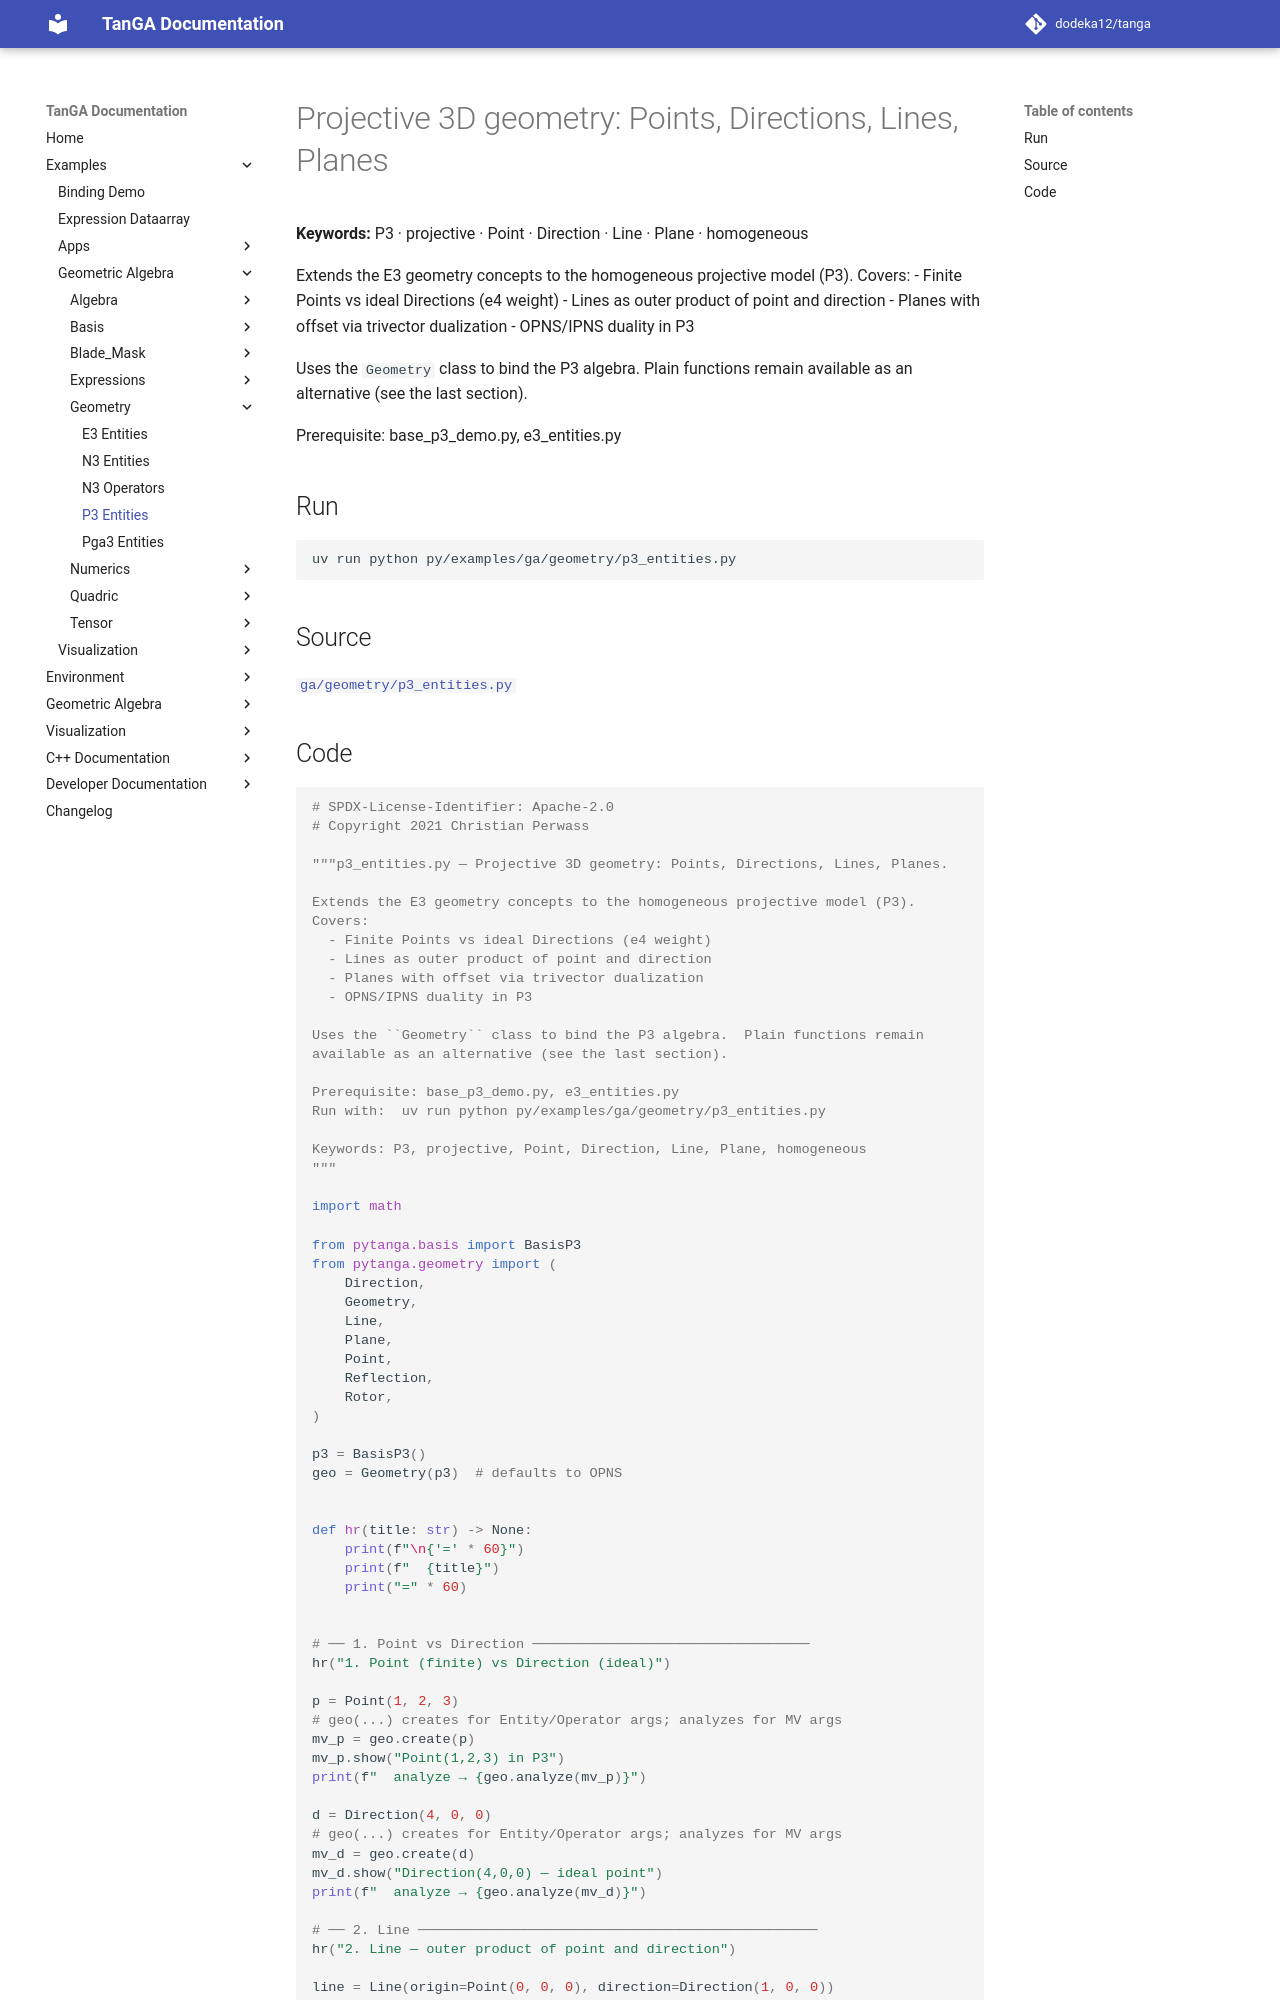

repository: dodeka12/tanga · page: v2.28.0-rc3/py/examples/ga/geometry/p3_entities/index.html · generator: mkdocs

# Projective 3D geometry: Points, Directions, Lines, Planes

**Keywords:** P3 · projective · Point · Direction · Line · Plane · homogeneous

Extends the E3 geometry concepts to the homogeneous projective model (P3).
Covers:
  - Finite Points vs ideal Directions (e4 weight)
  - Lines as outer product of point and direction
  - Planes with offset via trivector dualization
  - OPNS/IPNS duality in P3

Uses the `Geometry` class to bind the P3 algebra.  Plain functions remain
available as an alternative (see the last section).

Prerequisite: base_p3_demo.py, e3_entities.py

## Run

```bash
uv run python py/examples/ga/geometry/p3_entities.py
```

## Source

[`ga/geometry/p3_entities.py`](https://github.com/dodeka12/tanga/blob/main/py/examples/ga/geometry/p3_entities.py)
